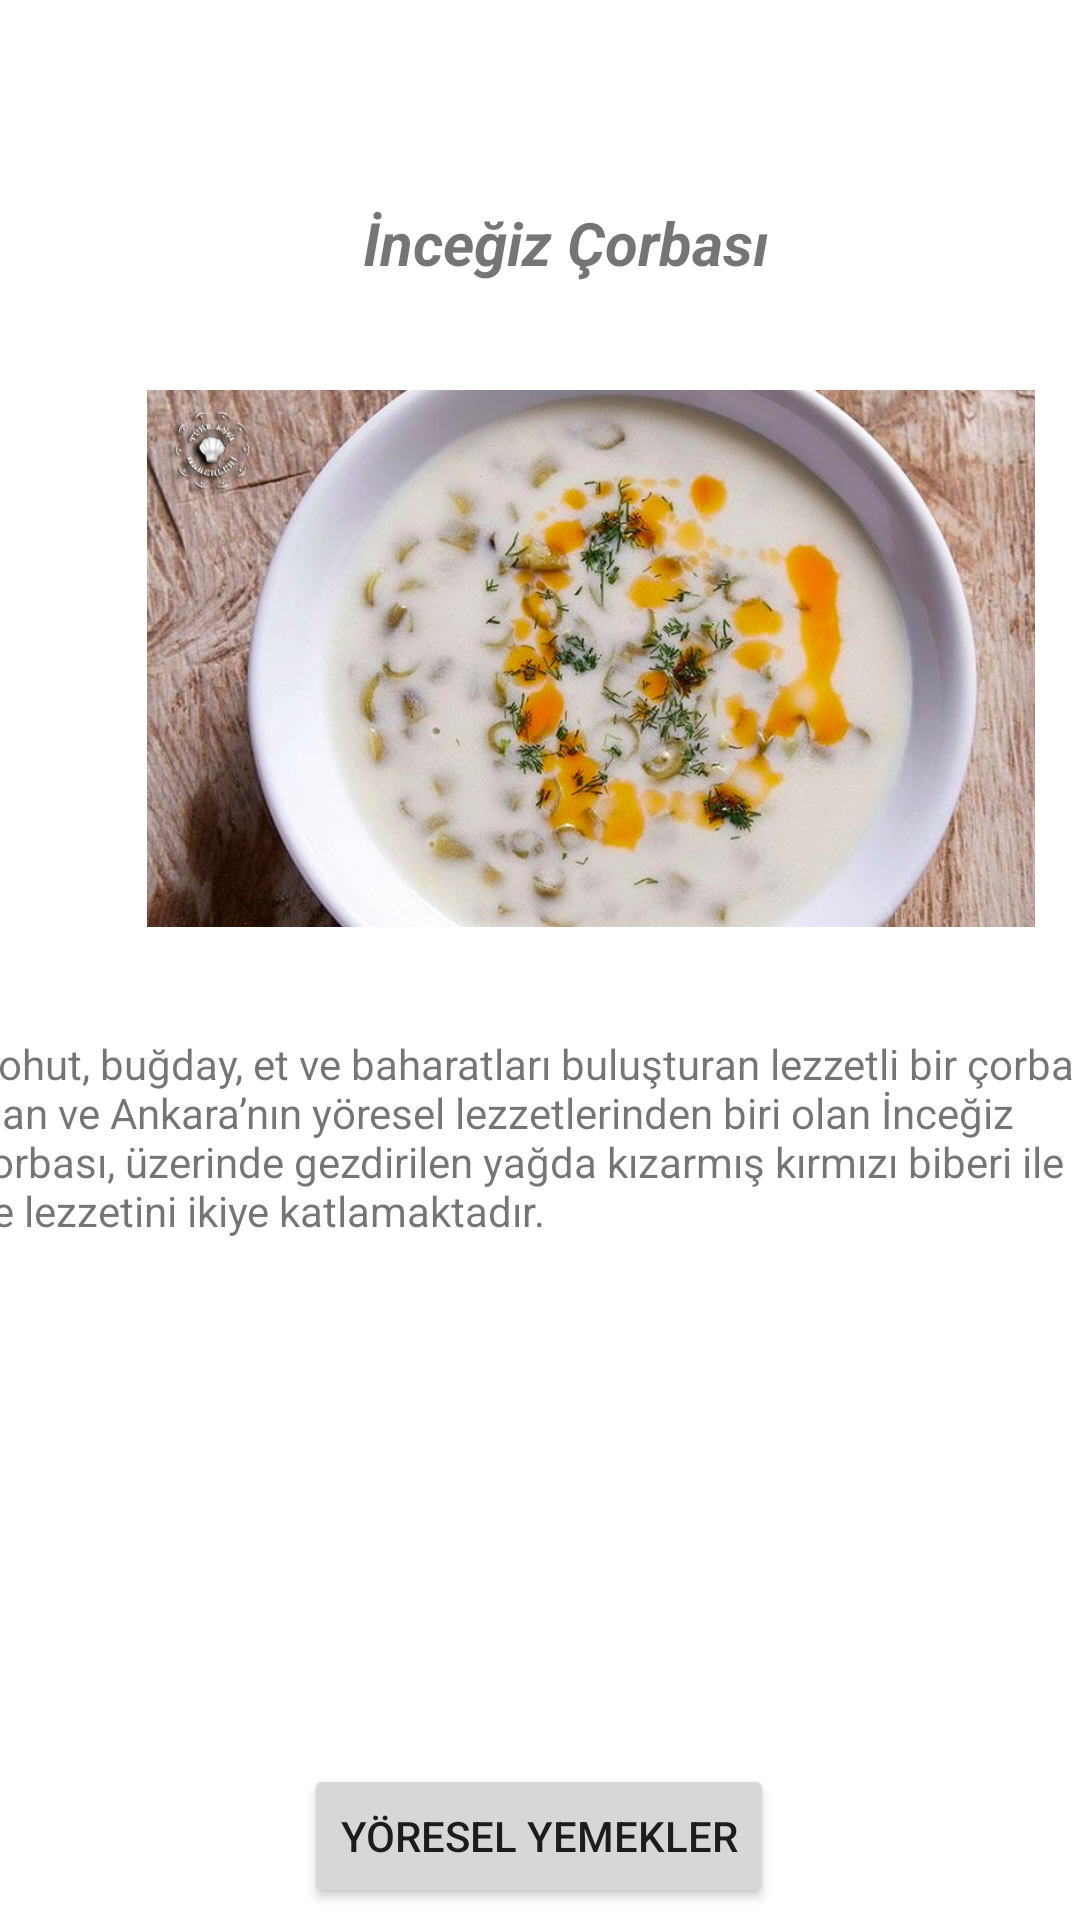

This screen was rendered from an Android layout file. Write that file and the resources it references.
<!-- AndroidManifest.xml: application theme Theme.Ankara -->
<!-- res/layout/activity_incegiz_corbasi_ro.xml -->
<?xml version="1.0" encoding="utf-8"?>
<androidx.constraintlayout.widget.ConstraintLayout xmlns:android="http://schemas.android.com/apk/res/android"
    xmlns:app="http://schemas.android.com/apk/res-auto"
    xmlns:tools="http://schemas.android.com/tools"
    android:layout_width="match_parent"
    android:layout_height="match_parent"
    tools:context=".incegiz_corbasi_ro">

    <ImageView
        android:id="@+id/imageView"
        android:layout_width="394dp"
        android:layout_height="179dp"
        android:layout_marginBottom="36dp"
        app:layout_constraintBottom_toTopOf="@+id/textView2"
        app:layout_constraintEnd_toEndOf="parent"
        app:layout_constraintHorizontal_bias="0.0"
        app:layout_constraintStart_toStartOf="parent"
        app:srcCompat="@drawable/incegiz_corbasi_ro" />

    <TextView
        android:id="@+id/textView"
        android:layout_width="408dp"
        android:layout_height="46dp"
        android:text="İnceğiz Çorbası"
        android:textAlignment="center"
        android:textSize="20sp"
        android:textStyle="bold|italic"
        app:layout_constraintBottom_toTopOf="@+id/imageView"
        app:layout_constraintEnd_toEndOf="parent"
        app:layout_constraintHorizontal_bias="0.333"
        app:layout_constraintStart_toStartOf="parent"
        app:layout_constraintTop_toTopOf="parent"
        app:layout_constraintVertical_bias="0.8" />

    <TextView
        android:id="@+id/textView2"
        android:layout_width="382dp"
        android:layout_height="239dp"
        android:layout_marginBottom="4dp"
        android:text="Nohut, buğday, et ve baharatları buluşturan lezzetli bir çorba olan ve Ankara’nın yöresel lezzetlerinden biri olan İnceğiz çorbası, üzerinde gezdirilen yağda kızarmış kırmızı biberi ile de lezzetini ikiye katlamaktadır."
        app:layout_constraintBottom_toTopOf="@+id/button_ro"
        app:layout_constraintEnd_toEndOf="parent"
        app:layout_constraintStart_toStartOf="parent" />

    <Button
        android:id="@+id/button_ro"
        android:layout_width="wrap_content"
        android:layout_height="wrap_content"
        android:layout_marginBottom="4dp"
        android:text="Yöresel Yemekler"
        app:layout_constraintBottom_toBottomOf="parent"
        app:layout_constraintEnd_toEndOf="parent"
        app:layout_constraintHorizontal_bias="0.498"
        app:layout_constraintStart_toStartOf="parent" />


</androidx.constraintlayout.widget.ConstraintLayout>
<!-- resources referenced by this layout -->
<resources>
  <!-- drawable incegiz_corbasi_ro: jpg bitmap (drawable, 144689 bytes) -->
  <style name="Theme.Ankara" parent="Theme.MaterialComponents.DayNight.DarkActionBar">
          
          <item name="colorPrimary">@color/purple_500</item>
          <item name="colorPrimaryVariant">@color/purple_700</item>
          <item name="colorOnPrimary">@color/white</item>
          
          <item name="colorSecondary">@color/teal_200</item>
          <item name="colorSecondaryVariant">@color/teal_700</item>
          <item name="colorOnSecondary">@color/black</item>
          
          <item name="android:statusBarColor">?attr/colorPrimaryVariant</item>
          
      </style>
  <!-- not gathered from this repository: default colours our renderer supplied (Android Studio template values) -->
  <color name="purple_500">#FF6200EE</color>
  <color name="purple_700">#FF3700B3</color>
  <color name="teal_200">#FF03DAC5</color>
  <color name="teal_700">#FF018786</color>
  <color name="black">#FF000000</color>
  <color name="white">#FFFFFFFF</color>
</resources>
